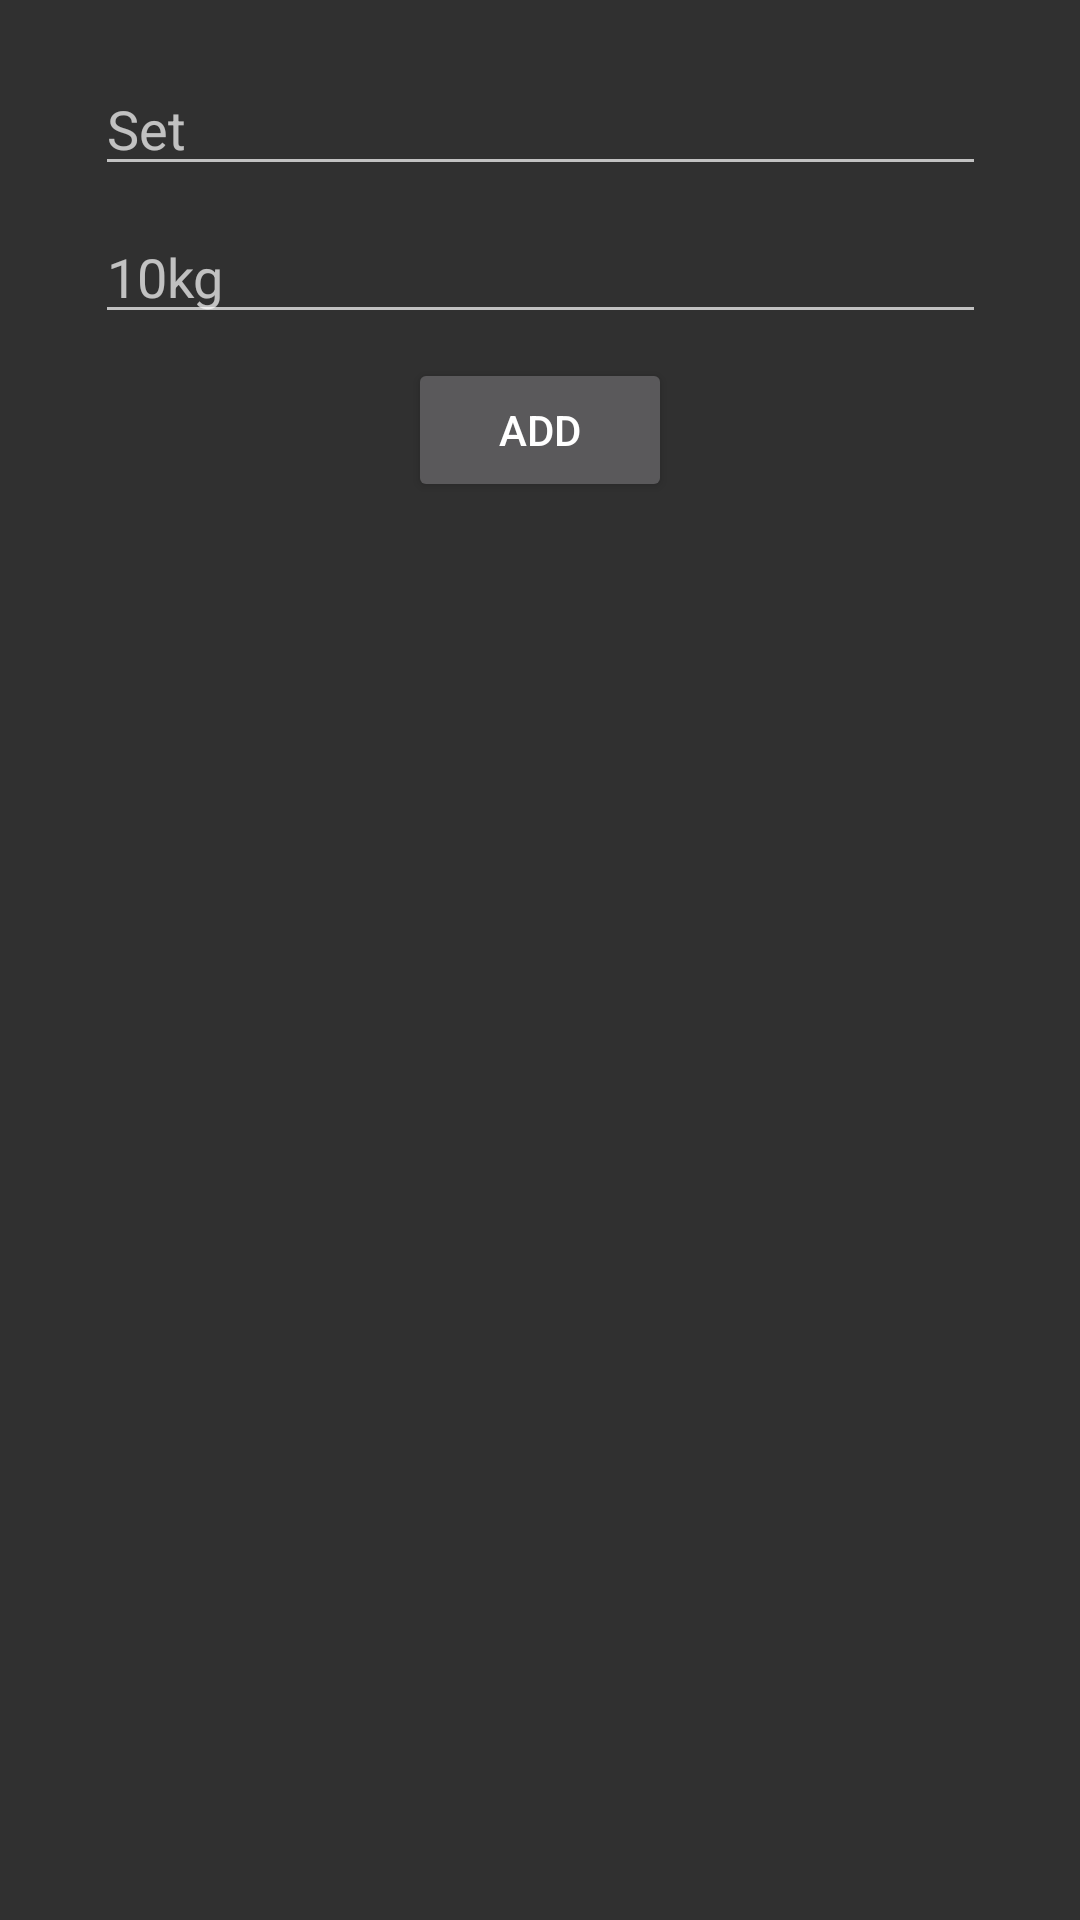

Write the Android layout XML for this screen, with the resource values it uses.
<!-- AndroidManifest.xml: application theme AppTheme.NoActionBar -->
<!-- res/layout/dialog_add_details.xml -->
<?xml version="1.0" encoding="utf-8"?>
<android.support.constraint.ConstraintLayout
    xmlns:android="http://schemas.android.com/apk/res/android"
    xmlns:app="http://schemas.android.com/apk/res-auto"
    xmlns:tools="http://schemas.android.com/tools"
    android:layout_width="match_parent"
    android:layout_height="match_parent"
    tools:layout_editor_absoluteY="25dp"
    tools:layout_editor_absoluteX="0dp">

    <android.support.constraint.Guideline
        android:layout_width="wrap_content"
        android:layout_height="wrap_content"
        android:id="@+id/left_guideline"
        app:layout_constraintGuide_percent=".05"
        android:orientation="vertical"
        tools:layout_editor_absoluteY="0dp"
        tools:layout_editor_absoluteX="18dp" />

    <android.support.constraint.Guideline
        android:layout_width="wrap_content"
        android:layout_height="wrap_content"
        android:id="@+id/right_guideline"
        app:layout_constraintGuide_percent=".95"
        android:orientation="vertical"
        tools:layout_editor_absoluteY="0dp"
        tools:layout_editor_absoluteX="342dp" />

    <android.support.constraint.Guideline
        android:layout_width="wrap_content"
        android:layout_height="wrap_content"
        android:id="@+id/top_guideline"
        app:layout_constraintGuide_percent=".02"
        android:orientation="horizontal"
        tools:layout_editor_absoluteY="11dp"
        tools:layout_editor_absoluteX="0dp" />

    <android.support.constraint.Guideline
        android:layout_width="wrap_content"
        android:layout_height="wrap_content"
        android:id="@+id/bottom_guideline"
        app:layout_constraintGuide_percent=".85"
        android:orientation="horizontal"
        tools:layout_editor_absoluteY="482dp"
        tools:layout_editor_absoluteX="0dp" />

    <EditText
        android:id="@+id/dialog_add_editText2"
        android:layout_width="297dp"
        android:layout_height="wrap_content"
        android:layout_marginLeft="8dp"
        android:layout_marginRight="8dp"
        android:layout_marginTop="8dp"
        android:ems="10"
        android:maxLines="1"
        android:hint="@string/set"
        android:inputType="textPersonName"
        app:layout_constraintLeft_toLeftOf="@+id/left_guideline"
        app:layout_constraintRight_toLeftOf="@+id/right_guideline"
        app:layout_constraintTop_toTopOf="@+id/top_guideline" />

    <EditText
        android:id="@+id/dialog_add_editText3"
        android:layout_width="297dp"
        android:layout_height="wrap_content"
        android:layout_alignParentStart="true"
        android:layout_below="@+id/dialog_add_editText2"
        android:layout_marginLeft="8dp"
        android:layout_marginRight="8dp"
        android:layout_marginTop="8dp"
        android:ems="10"
        android:maxLines="1"
        android:hint="@string/ten_kilo"
        android:inputType="textPersonName"
        app:layout_constraintLeft_toLeftOf="@+id/left_guideline"
        app:layout_constraintRight_toLeftOf="@+id/right_guideline"
        app:layout_constraintTop_toBottomOf="@+id/dialog_add_editText2" />

    <Button
        android:id="@+id/dialog_add_Button"
        android:layout_width="wrap_content"
        android:layout_height="wrap_content"
        android:text="@string/add"
        app:layout_constraintRight_toLeftOf="@+id/right_guideline"
        android:layout_marginRight="8dp"
        android:layout_marginLeft="8dp"
        app:layout_constraintLeft_toLeftOf="@+id/left_guideline"
        android:layout_marginTop="8dp"
        app:layout_constraintTop_toBottomOf="@+id/dialog_add_editText3" />

</android.support.constraint.ConstraintLayout>
<!-- resources referenced by this layout -->
<resources>
  <string name="add">Add</string>
  <string name="set">Set</string>
  <string name="ten_kilo">10kg</string>
  <style name="AppTheme.NoActionBar" parent="AppTheme">
          <item name="windowActionBar">false</item>
          <item name="windowNoTitle">true</item>
      </style>
  <style name="AppTheme" parent="Theme.AppCompat">
          
          <item name="pathBarColor">@android:color/holo_orange_dark</item>
      </style>
</resources>
